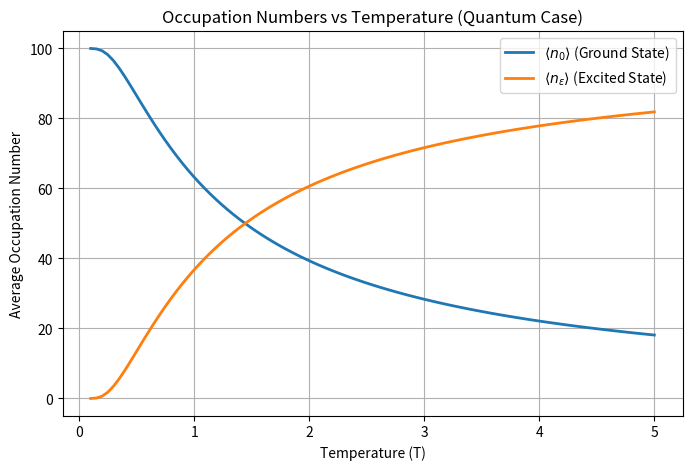

Source code (Python):
import numpy as np
import matplotlib.pyplot as plt

# Constants
N = 100  # Number of bosons
epsilon = 1.0  # Energy of the excited state (in arbitrary units)
kB = 1.0  # Boltzmann constant (in arbitrary units)
T = np.linspace(0.1, 5, 100)  # Temperature range

# Compute beta
beta = 1 / (kB * T)

# Compute quantum partition function
Z = (1 - np.exp(-beta * (N+1) * epsilon)) / (1 - np.exp(-beta * epsilon))

# Compute average occupation numbers in quantum case
n1_avg_q = (np.exp(-beta * epsilon) * (1 - np.exp(-beta * N * epsilon))) / (1 - np.exp(-beta * (N+1) * epsilon)) * N
n0_avg_q = N - n1_avg_q

# Plot
plt.figure(figsize=(8, 5))
plt.plot(T, n0_avg_q, label=r'$\langle n_0 \rangle$ (Ground State)', linewidth=2)
plt.plot(T, n1_avg_q, label=r'$\langle n_\epsilon \rangle$ (Excited State)', linewidth=2)
plt.xlabel("Temperature (T)")
plt.ylabel("Average Occupation Number")
plt.title("Occupation Numbers vs Temperature (Quantum Case)")
plt.legend()
plt.grid()
plt.show()
plt.savefig("plot_e.png")